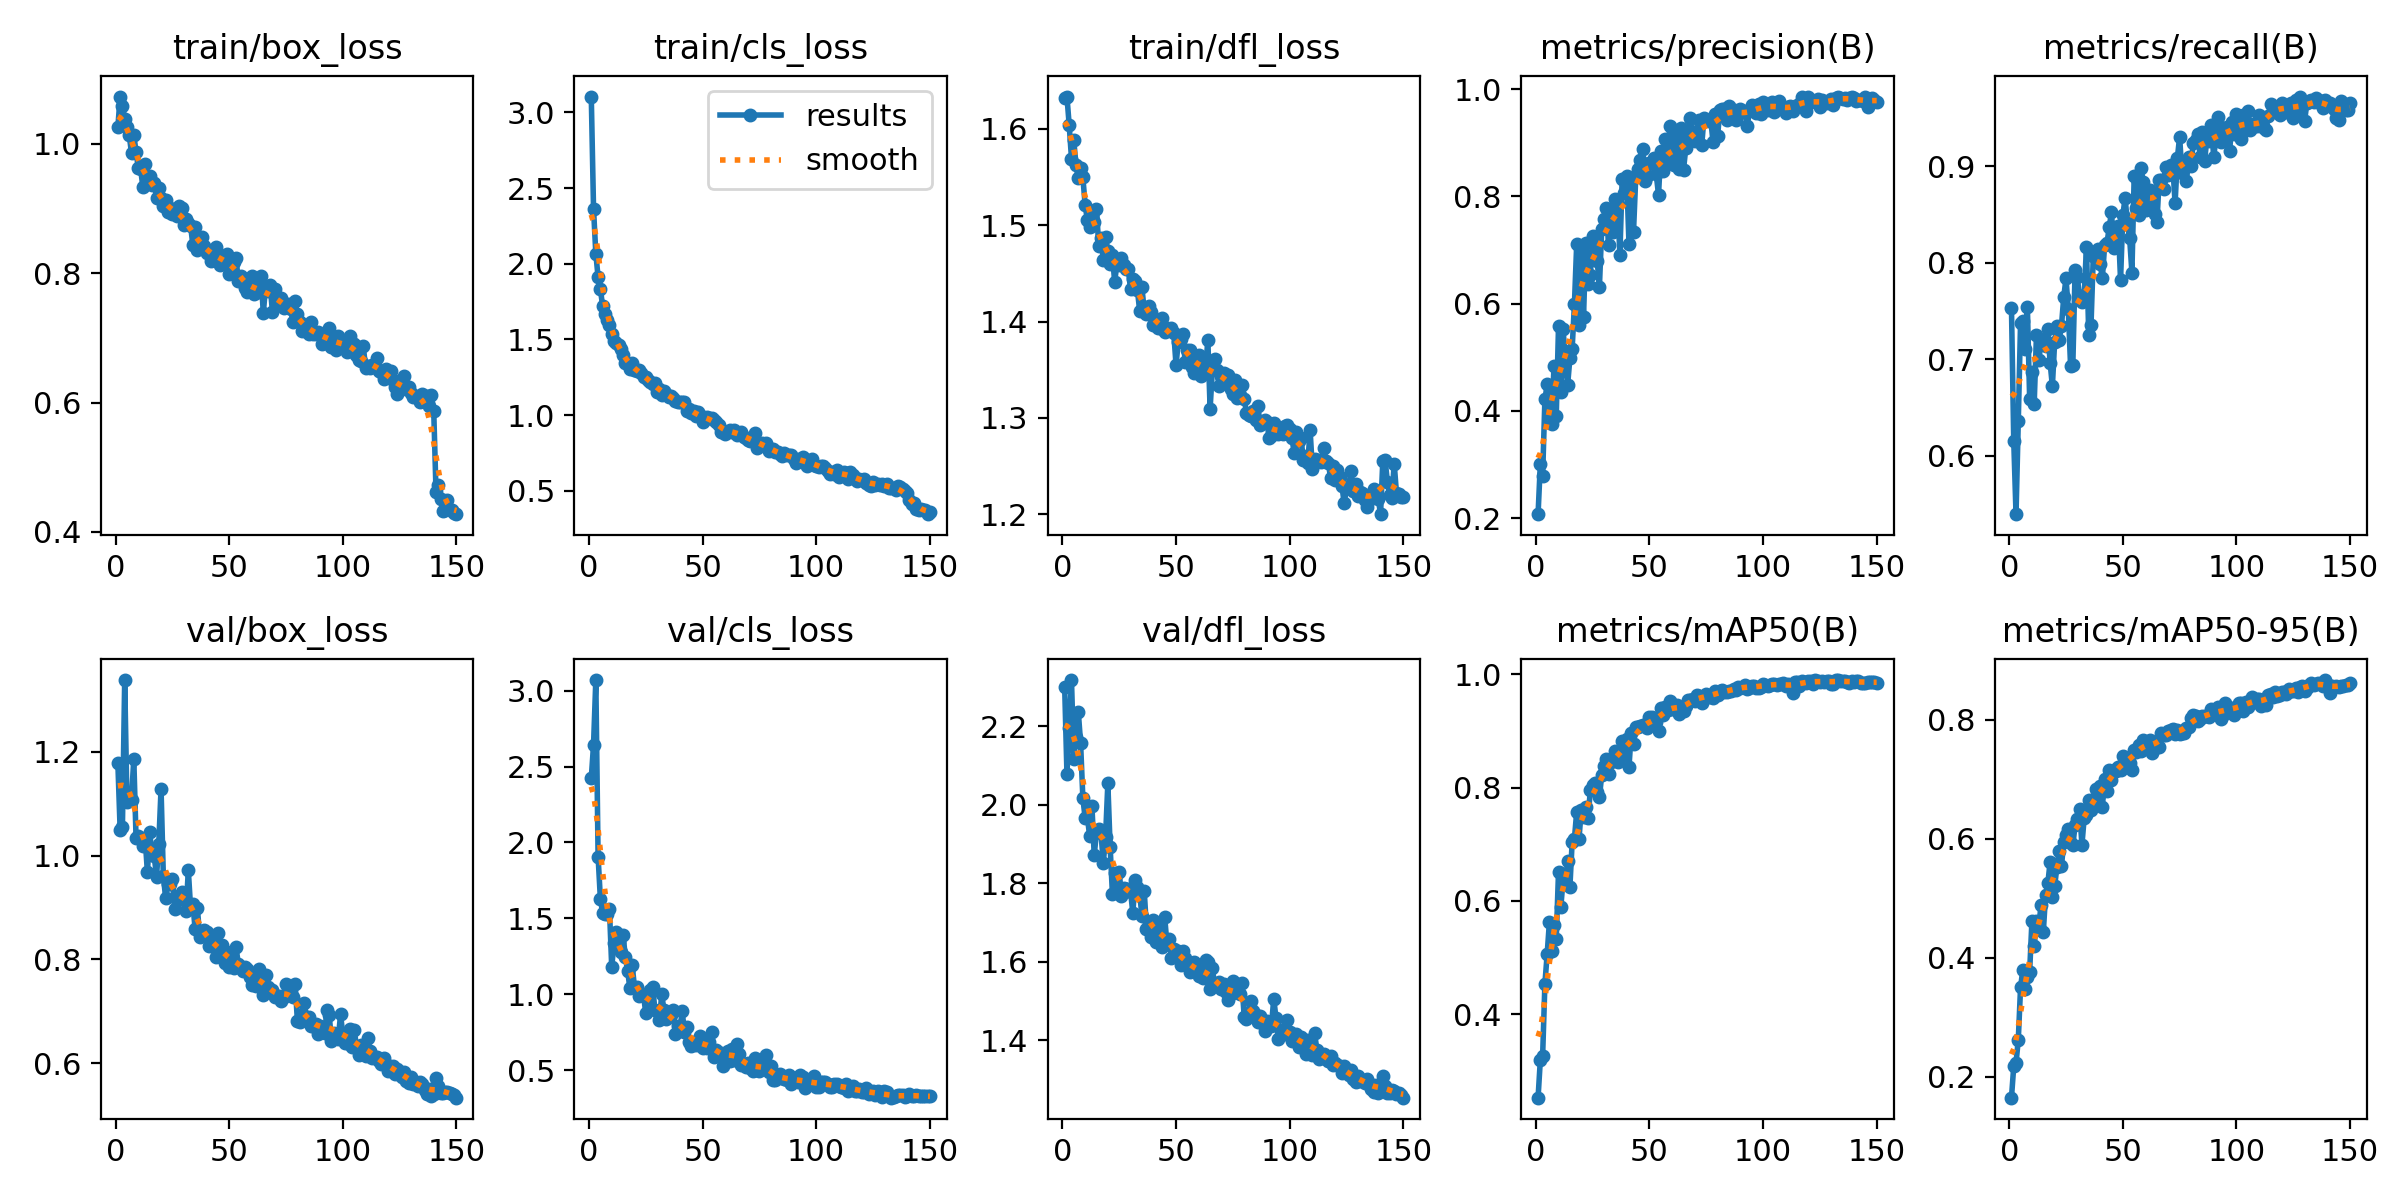

Source data for this figure (header and first rows):
epoch, time, train/box_loss, train/cls_loss, train/dfl_loss, metrics/precision(B), metrics/recall(B), metrics/mAP50(B), metrics/mAP50-95(B), val/box_loss, val/cls_loss, val/dfl_loss, lr/pg0, lr/pg1, lr/pg2
1, 33.17, 1.026, 3.105, 1.632, 0.2074, 0.7526, 0.2528, 0.1647, 1.178, 2.422, 2.3, 0.0003679, 0.0003679, 0.0003679
2, 63.06, 1.073, 2.362, 1.633, 0.3019, 0.6154, 0.3197, 0.2176, 1.049, 2.644, 2.079, 0.0007334, 0.0007334, 0.0007334
3, 92.53, 1.058, 2.068, 1.603, 0.2781, 0.5393, 0.3259, 0.2232, 1.056, 3.07, 2.196, 0.001094, 0.001094, 0.001094
4, 121.9, 1.038, 1.911, 1.569, 0.4214, 0.6359, 0.4535, 0.262, 1.338, 1.907, 2.318, 0.001089, 0.001089, 0.001089
5, 151.4, 1.026, 1.833, 1.588, 0.4494, 0.7379, 0.5062, 0.3504, 1.103, 1.63, 2.117, 0.001082, 0.001082, 0.001082
6, 180.6, 1.013, 1.721, 1.562, 0.3963, 0.7395, 0.5635, 0.3795, 1.12, 1.534, 2.173, 0.001074, 0.001074, 0.001074
7, 210.8, 0.9853, 1.667, 1.548, 0.3758, 0.7103, 0.5116, 0.3472, 1.108, 1.531, 2.236, 0.001067, 0.001067, 0.001067
8, 239.7, 1.014, 1.627, 1.559, 0.4841, 0.7539, 0.5578, 0.3678, 1.187, 1.532, 2.158, 0.00106, 0.00106, 0.00106
9, 269.1, 0.9871, 1.598, 1.55, 0.391, 0.6589, 0.5334, 0.3769, 1.034, 1.564, 2.018, 0.001052, 0.001052, 0.001052
10, 298, 0.9622, 1.533, 1.521, 0.5584, 0.6872, 0.6518, 0.4617, 1.039, 1.178, 1.966, 0.001045, 0.001045, 0.001045
11, 326.8, 0.9608, 1.49, 1.505, 0.4351, 0.6539, 0.589, 0.4194, 1.034, 1.337, 1.968, 0.001038, 0.001038, 0.001038
12, 355.7, 0.9335, 1.474, 1.498, 0.5536, 0.7253, 0.6366, 0.4624, 1.018, 1.407, 1.92, 0.00103, 0.00103, 0.00103
13, 384.2, 0.9686, 1.46, 1.509, 0.4919, 0.6996, 0.63, 0.451, 1.033, 1.345, 1.996, 0.001023, 0.001023, 0.001023
14, 413.1, 0.9468, 1.436, 1.504, 0.4481, 0.7156, 0.6699, 0.489, 0.9678, 1.276, 1.871, 0.001016, 0.001016, 0.001016
15, 442.2, 0.9498, 1.4, 1.517, 0.4979, 0.7206, 0.6243, 0.443, 1.045, 1.39, 1.931, 0.001008, 0.001008, 0.001008
16, 471, 0.9356, 1.342, 1.478, 0.5161, 0.7142, 0.7041, 0.5052, 1.004, 1.244, 1.939, 0.001001, 0.001001, 0.001001
17, 499.5, 0.9394, 1.34, 1.487, 0.5992, 0.7318, 0.71, 0.5251, 0.9993, 1.155, 1.927, 0.0009937, 0.0009937, 0.0009937
18, 528.3, 0.916, 1.306, 1.464, 0.7115, 0.6964, 0.7573, 0.5609, 0.9595, 1.038, 1.852, 0.0009863, 0.0009863, 0.0009863
19, 556.8, 0.9309, 1.344, 1.487, 0.5607, 0.6721, 0.7091, 0.5019, 1.023, 1.19, 1.919, 0.000979, 0.000979, 0.000979
20, 585.3, 0.9168, 1.299, 1.473, 0.7082, 0.718, 0.7603, 0.52, 1.129, 1.049, 2.055, 0.0009717, 0.0009717, 0.0009717
21, 613.9, 0.9037, 1.294, 1.459, 0.575, 0.7342, 0.748, 0.5535, 0.9616, 1.045, 1.894, 0.0009643, 0.0009643, 0.0009643
22, 642.8, 0.9133, 1.297, 1.469, 0.7133, 0.7201, 0.7658, 0.5794, 0.9187, 0.9885, 1.774, 0.000957, 0.000957, 0.000957
23, 671.3, 0.8939, 1.276, 1.441, 0.6364, 0.7345, 0.7458, 0.5539, 0.9458, 0.9958, 1.826, 0.0009497, 0.0009497, 0.0009497
24, 700, 0.9006, 1.252, 1.46, 0.6529, 0.7645, 0.7956, 0.5949, 0.9444, 0.9891, 1.785, 0.0009424, 0.0009424, 0.0009424
25, 728.5, 0.8918, 1.255, 1.459, 0.7264, 0.7837, 0.805, 0.6061, 0.9539, 0.8761, 1.829, 0.000935, 0.000935, 0.000935
26, 756.9, 0.8967, 1.234, 1.466, 0.7173, 0.7516, 0.8082, 0.6158, 0.8962, 0.9616, 1.767, 0.0009277, 0.0009277, 0.0009277
27, 785.6, 0.8878, 1.221, 1.459, 0.6803, 0.6934, 0.7915, 0.5928, 0.9178, 1.029, 1.789, 0.0009204, 0.0009204, 0.0009204
28, 813.9, 0.9033, 1.208, 1.455, 0.632, 0.6941, 0.7829, 0.5889, 0.9219, 1.049, 1.785, 0.000913, 0.000913, 0.000913
29, 843.7, 0.9012, 1.209, 1.454, 0.7396, 0.7922, 0.8225, 0.6232, 0.9299, 0.8987, 1.786, 0.0009057, 0.0009057, 0.0009057
30, 872.4, 0.8749, 1.154, 1.434, 0.7588, 0.7851, 0.8388, 0.6342, 0.9151, 0.8883, 1.779, 0.0008984, 0.0008984, 0.0008984
31, 901.2, 0.8839, 1.173, 1.444, 0.778, 0.7627, 0.8508, 0.6494, 0.8928, 0.8297, 1.724, 0.000891, 0.000891, 0.000891
32, 929.9, 0.8782, 1.132, 1.442, 0.7098, 0.7588, 0.8232, 0.5895, 0.9716, 0.9989, 1.808, 0.0008837, 0.0008837, 0.0008837
33, 958.5, 0.8729, 1.161, 1.433, 0.7658, 0.7663, 0.8455, 0.6357, 0.8994, 0.8967, 1.791, 0.0008764, 0.0008764, 0.0008764
34, 987, 0.8437, 1.141, 1.411, 0.733, 0.8166, 0.8503, 0.6409, 0.9075, 0.8359, 1.775, 0.000869, 0.000869, 0.000869
35, 1016, 0.8716, 1.119, 1.435, 0.7948, 0.7255, 0.8643, 0.6659, 0.8576, 0.8619, 1.716, 0.0008617, 0.0008617, 0.0008617
36, 1044, 0.8364, 1.128, 1.411, 0.7866, 0.735, 0.8447, 0.6489, 0.8987, 0.8601, 1.781, 0.0008544, 0.0008544, 0.0008544
37, 1073, 0.8443, 1.114, 1.407, 0.6914, 0.8069, 0.8542, 0.6626, 0.8431, 0.896, 1.684, 0.000847, 0.000847, 0.000847
38, 1102, 0.856, 1.092, 1.416, 0.832, 0.8078, 0.8816, 0.6835, 0.8468, 0.7391, 1.695, 0.0008397, 0.0008397, 0.0008397
39, 1131, 0.8424, 1.09, 1.41, 0.806, 0.8141, 0.8704, 0.6708, 0.8574, 0.7925, 1.664, 0.0008324, 0.0008324, 0.0008324
40, 1160, 0.8318, 1.088, 1.396, 0.8379, 0.7986, 0.8855, 0.6892, 0.8533, 0.7662, 1.707, 0.000825, 0.000825, 0.000825
41, 1188, 0.8348, 1.084, 1.398, 0.7113, 0.7843, 0.8362, 0.6542, 0.8255, 0.8904, 1.651, 0.0008177, 0.0008177, 0.0008177
42, 1217, 0.8195, 1.087, 1.393, 0.8304, 0.8181, 0.8961, 0.7007, 0.8352, 0.7501, 1.672, 0.0008104, 0.0008104, 0.0008104
43, 1245, 0.8226, 1.026, 1.393, 0.7345, 0.82, 0.8776, 0.681, 0.8359, 0.7848, 1.702, 0.000803, 0.000803, 0.000803
44, 1274, 0.8409, 1.042, 1.403, 0.838, 0.8365, 0.9066, 0.7162, 0.8035, 0.6871, 1.639, 0.0007957, 0.0007957, 0.0007957
45, 1302, 0.8262, 1.014, 1.389, 0.851, 0.8525, 0.9065, 0.6996, 0.8506, 0.6614, 1.715, 0.0007884, 0.0007884, 0.0007884
46, 1331, 0.8126, 1.025, 1.393, 0.8687, 0.8156, 0.909, 0.7152, 0.8152, 0.6863, 1.645, 0.000781, 0.000781, 0.000781
47, 1360, 0.8222, 0.9932, 1.392, 0.889, 0.819, 0.9112, 0.7137, 0.8285, 0.6669, 1.657, 0.0007737, 0.0007737, 0.0007737
48, 1390, 0.822, 1.018, 1.393, 0.8297, 0.8382, 0.91, 0.7203, 0.7925, 0.6861, 1.61, 0.0007664, 0.0007664, 0.0007664
49, 1420, 0.8295, 1.004, 1.388, 0.8378, 0.7822, 0.9052, 0.7153, 0.8147, 0.7237, 1.633, 0.000759, 0.000759, 0.000759
50, 1451, 0.7993, 0.9567, 1.355, 0.8616, 0.8491, 0.9253, 0.7393, 0.7849, 0.6444, 1.618, 0.0007517, 0.0007517, 0.0007517
51, 1481, 0.8099, 0.9784, 1.379, 0.8642, 0.8671, 0.9242, 0.7341, 0.7994, 0.6547, 1.627, 0.0007444, 0.0007444, 0.0007444
52, 1511, 0.8166, 0.9896, 1.382, 0.8718, 0.8417, 0.9208, 0.7356, 0.7834, 0.6469, 1.593, 0.000737, 0.000737, 0.000737
53, 1541, 0.8235, 0.9826, 1.387, 0.8413, 0.8255, 0.9152, 0.727, 0.8232, 0.6858, 1.627, 0.0007297, 0.0007297, 0.0007297
54, 1569, 0.7871, 0.9795, 1.359, 0.803, 0.7898, 0.9001, 0.7157, 0.791, 0.7511, 1.609, 0.0007224, 0.0007224, 0.0007224
55, 1598, 0.7954, 0.9712, 1.37, 0.884, 0.89, 0.9396, 0.7501, 0.7862, 0.5849, 1.6, 0.000715, 0.000715, 0.000715
56, 1626, 0.7879, 0.9564, 1.371, 0.8477, 0.8567, 0.9275, 0.7454, 0.7775, 0.6302, 1.575, 0.0007077, 0.0007077, 0.0007077
57, 1655, 0.7777, 0.9362, 1.353, 0.9066, 0.8494, 0.9417, 0.7575, 0.7843, 0.602, 1.586, 0.0007004, 0.0007004, 0.0007004
58, 1684, 0.7708, 0.89, 1.346, 0.8658, 0.8985, 0.9372, 0.7478, 0.7815, 0.6148, 1.6, 0.000693, 0.000693, 0.000693
59, 1712, 0.7733, 0.8946, 1.357, 0.9313, 0.8841, 0.952, 0.7667, 0.7663, 0.5293, 1.577, 0.0006857, 0.0006857, 0.0006857
60, 1740, 0.7958, 0.8727, 1.366, 0.8752, 0.8544, 0.939, 0.7574, 0.7499, 0.6099, 1.563, 0.0006784, 0.0006784, 0.0006784
... 90 more rows
